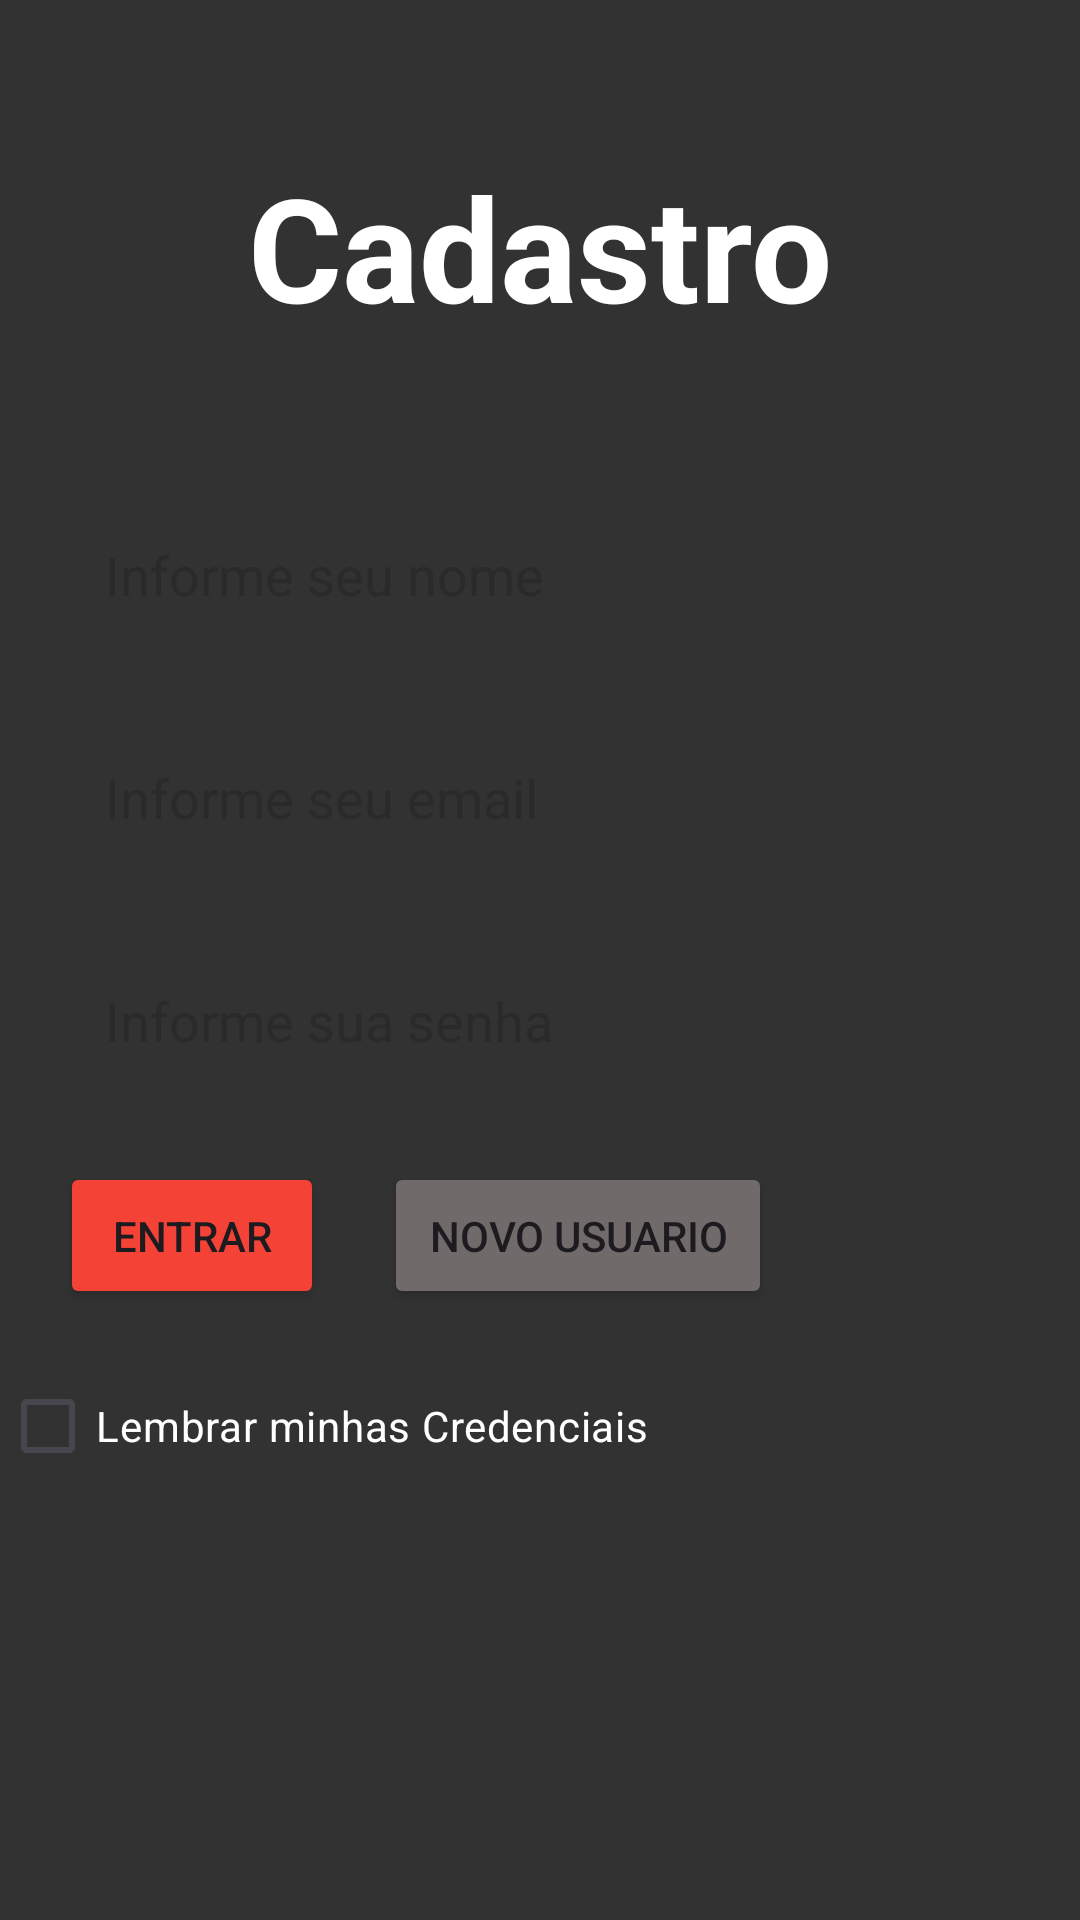

Here is an Android app screen rendered from its layout file. Give the layout XML and the strings, colors and styles it references.
<!-- AndroidManifest.xml: application theme Theme.Etim_pam1_PedroGomes_sharedPreferences -->
<!-- res/layout/activity_main.xml -->
<?xml version="1.0" encoding="utf-8"?>
<LinearLayout xmlns:android="http://schemas.android.com/apk/res/android"
    xmlns:app="http://schemas.android.com/apk/res-auto"
    xmlns:tools="http://schemas.android.com/tools"
    android:id="@+id/main"
    android:background="#333232"
    android:orientation="vertical"
    android:layout_width="match_parent"
    android:layout_height="match_parent"
    tools:context=".MainActivity">

    <TextView
        android:layout_width="wrap_content"
        android:layout_height="wrap_content"
        android:layout_gravity="center"
        android:layout_margin="50dp"
        android:text="Cadastro"
        android:textSize="48sp"
        android:textColor="@color/white"
        android:textStyle="bold"/>

    <EditText
        android:id="@+id/edt_nome"
        android:layout_width="match_parent"
        android:layout_height="wrap_content"
        android:layout_marginStart="20dp"
        android:layout_marginEnd="20dp"
        android:background="@drawable/borda"
        android:hint="Informe seu nome"
        android:padding="15dp" />

    <EditText android:id="@+id/edt_email"
        android:layout_width="match_parent"
        android:layout_height="wrap_content"
        android:padding="15dp"
        android:background="@drawable/borda"
        android:layout_marginEnd="20dp"
        android:layout_marginStart="20dp"
        android:layout_marginTop="20dp"
        android:hint="Informe seu email"/>

    <EditText android:id="@+id/edt_senha"
        android:layout_width="match_parent"
        android:layout_height="wrap_content"
        android:padding="15dp"
        android:background="@drawable/borda"
        android:layout_marginEnd="20dp"
        android:layout_marginStart="20dp"
        android:layout_marginTop="20dp"
        android:inputType="numberPassword"
        android:hint="Informe sua senha"/>

    <LinearLayout
        android:layout_width="match_parent"
        android:layout_height="wrap_content">

        <Button android:id="@+id/btn_entrar"
            android:layout_width="wrap_content"
            android:layout_height="wrap_content"
            android:layout_marginTop="20dp"
            android:layout_marginStart="20dp"
            android:text="ENTRAR"
            android:padding="15dp"
            android:backgroundTint="#F44336"
            app:cornerRadius="5dp"/>

        <Button android:id="@+id/btn_novo"
            android:layout_width="wrap_content"
            android:layout_height="wrap_content"
            android:layout_marginTop="20dp"
            android:layout_marginStart="20dp"
            android:text="NOVO USUARIO"
            android:padding="15dp"
            android:backgroundTint="#706a6a"
            app:cornerRadius="5dp"/>
    </LinearLayout>

    <CheckBox
        android:id="@+id/box"
        android:layout_width="match_parent"
        android:layout_height="wrap_content"
        android:text="Lembrar minhas Credenciais"
        android:textColor="@color/white"
        android:buttonTint="@color/white"
        android:layout_marginTop="15dp"/>

</LinearLayout>
<!-- resources referenced by this layout -->
<resources>
  <style name="Theme.Etim_pam1_PedroGomes_sharedPreferences" parent="Base.Theme.Etim_pam1_PedroGomes_sharedPreferences" />
  <style name="Base.Theme.Etim_pam1_PedroGomes_sharedPreferences" parent="Theme.Material3.DayNight.NoActionBar">
          
          
      </style>
  <!-- not gathered from this repository: default colours our renderer supplied (Android Studio template values) -->
  <color name="white">#FFFFFFFF</color>
</resources>
